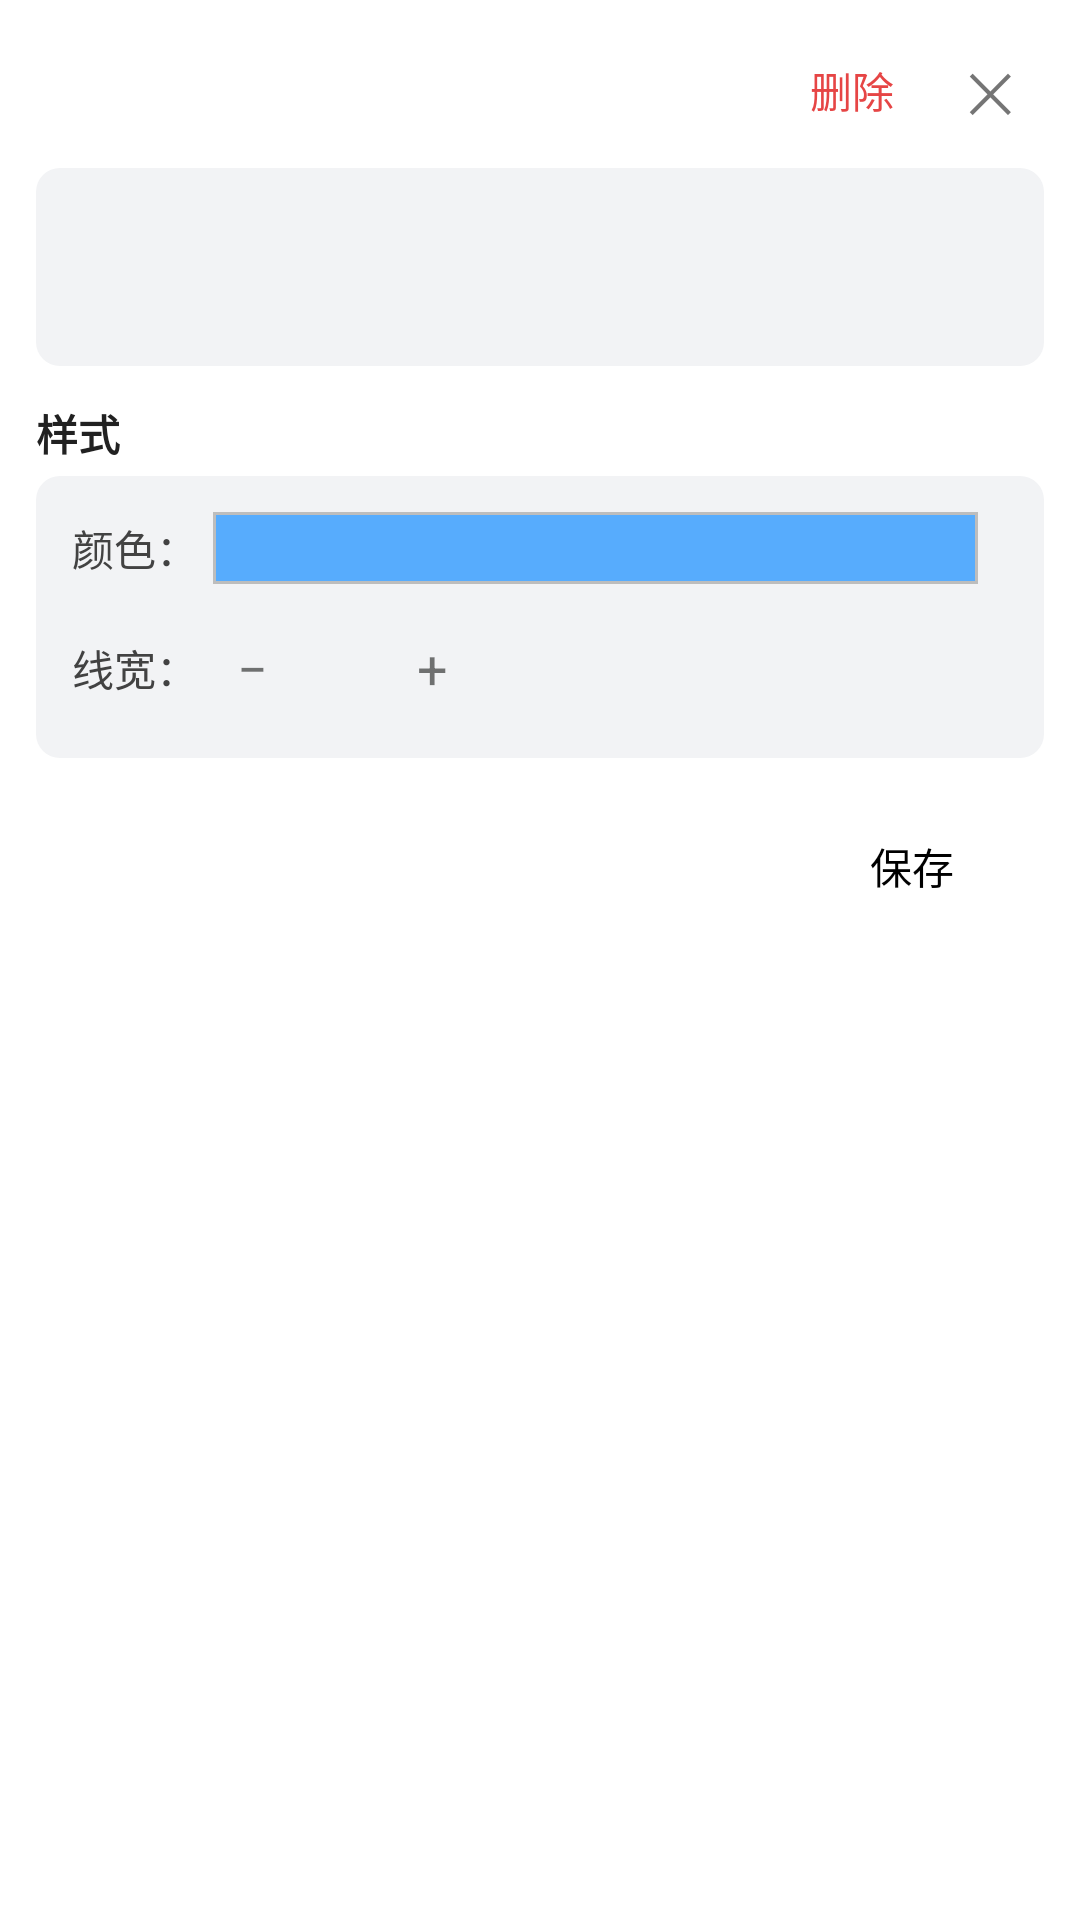

Here is an Android app screen rendered from its layout file. Give the layout XML and the strings, colors and styles it references.
<!-- AndroidManifest.xml: application theme Theme.MobileMap -->
<!-- res/layout/dialog_measure_detail.xml -->
<?xml version="1.0" encoding="utf-8"?>
<LinearLayout xmlns:android="http://schemas.android.com/apk/res/android"
    xmlns:tools="http://schemas.android.com/tools"
    android:layout_width="match_parent"
    android:layout_height="wrap_content"
    android:orientation="vertical"
    android:padding="12dp">

    
    <LinearLayout
        android:layout_width="match_parent"
        android:layout_height="wrap_content"
        android:gravity="center_vertical"
        android:orientation="horizontal">

        <TextView
            android:id="@+id/measure_detail_tv_title"
            android:layout_width="0dp"
            android:layout_height="wrap_content"
            android:layout_weight="1"
            android:ellipsize="end"
            android:maxLines="1"
            android:textColor="#212121"
            android:textSize="16sp"
            android:textStyle="bold" />

        <TextView
            android:id="@+id/measure_detail_btn_rename"
            android:layout_width="wrap_content"
            android:layout_height="wrap_content"
            android:layout_marginStart="8dp"
            android:background="?android:attr/selectableItemBackground"
            android:paddingStart="6dp"
            android:paddingTop="4dp"
            android:paddingEnd="6dp"
            android:paddingBottom="4dp"
            android:text="重命名"
            android:textColor="#2A6FDB"
            android:textSize="14sp"
            android:visibility="gone"
            tools:ignore="HardcodedText" />

        <TextView
            android:id="@+id/measure_detail_btn_share"
            android:layout_width="wrap_content"
            android:layout_height="wrap_content"
            android:layout_marginStart="8dp"
            android:background="?android:attr/selectableItemBackground"
            android:paddingStart="6dp"
            android:paddingTop="4dp"
            android:paddingEnd="6dp"
            android:paddingBottom="4dp"
            android:text="分享"
            android:textColor="#2A6FDB"
            android:textSize="14sp"
            android:visibility="gone"
            tools:ignore="HardcodedText" />

        <TextView
            android:id="@+id/measure_detail_btn_delete"
            android:layout_width="wrap_content"
            android:layout_height="wrap_content"
            android:layout_marginStart="8dp"
            android:background="?android:attr/selectableItemBackground"
            android:paddingStart="6dp"
            android:paddingTop="4dp"
            android:paddingEnd="6dp"
            android:paddingBottom="4dp"
            android:text="删除"
            android:textColor="#E64545"
            android:textSize="14sp"
            tools:ignore="HardcodedText" />

        <TextView
            android:id="@+id/measure_detail_tv_close"
            android:layout_width="36dp"
            android:layout_height="36dp"
            android:layout_marginStart="8dp"
            android:gravity="center"
            android:text="✕"
            android:textColor="#757575"
            android:textSize="18sp"
            tools:ignore="HardcodedText" />
    </LinearLayout>

    
    <LinearLayout
        android:layout_width="match_parent"
        android:layout_height="wrap_content"
        android:layout_marginTop="8dp"
        android:background="@drawable/bg_feature_group"
        android:orientation="vertical"
        android:padding="12dp">

        <TextView
            android:id="@+id/measure_detail_tv_type"
            android:layout_width="match_parent"
            android:layout_height="wrap_content"
            android:textColor="#212121"
            android:textSize="15sp"
            android:textStyle="bold" />

        <TextView
            android:id="@+id/measure_detail_tv_geometry"
            android:layout_width="match_parent"
            android:layout_height="wrap_content"
            android:layout_marginTop="4dp"
            android:textColor="#616161"
            android:textSize="13sp" />
    </LinearLayout>

    
    <TextView
        android:layout_width="wrap_content"
        android:layout_height="wrap_content"
        android:layout_marginTop="12dp"
        android:text="样式"
        android:textColor="#212121"
        android:textSize="14sp"
        android:textStyle="bold"
        tools:ignore="HardcodedText" />

    <LinearLayout
        android:layout_width="match_parent"
        android:layout_height="wrap_content"
        android:layout_marginTop="4dp"
        android:background="@drawable/bg_feature_group"
        android:orientation="vertical"
        android:padding="12dp">

        <LinearLayout
            android:layout_width="match_parent"
            android:layout_height="wrap_content"
            android:gravity="center_vertical"
            android:orientation="horizontal">

            <TextView
                android:layout_width="wrap_content"
                android:layout_height="wrap_content"
                android:text="颜色："
                android:textColor="#424242"
                android:textSize="14sp"
                tools:ignore="HardcodedText" />

            <ImageView
                android:id="@+id/measure_detail_iv_color"
                android:layout_width="0dp"
                android:layout_height="24dp"
                android:layout_marginStart="5dp"
                android:layout_marginEnd="10dp"
                android:layout_weight="1"
                android:background="#57ACFD"
                android:contentDescription="测量颜色"
                android:src="@drawable/bg_swatch_border"
                tools:ignore="HardcodedText" />
        </LinearLayout>

        <LinearLayout
            android:id="@+id/measure_detail_ll_width_row"
            android:layout_width="match_parent"
            android:layout_height="wrap_content"
            android:layout_marginTop="10dp"
            android:gravity="center_vertical"
            android:orientation="horizontal">

            <TextView
                android:layout_width="wrap_content"
                android:layout_height="wrap_content"
                android:text="线宽："
                android:textColor="#424242"
                android:textSize="14sp"
                tools:ignore="HardcodedText" />

            <TextView
                android:id="@+id/measure_detail_btn_width_minus"
                android:layout_width="36dp"
                android:layout_height="36dp"
                android:gravity="center"
                android:text="−"
                android:textSize="18sp"
                tools:ignore="HardcodedText" />

            <TextView
                android:id="@+id/measure_detail_tv_width_value"
                android:layout_width="24dp"
                android:layout_height="wrap_content"
                android:gravity="center"
                android:textColor="#212121"
                android:textSize="16sp" />

            <TextView
                android:id="@+id/measure_detail_btn_width_plus"
                android:layout_width="36dp"
                android:layout_height="36dp"
                android:gravity="center"
                android:text="+"
                android:textSize="18sp"
                tools:ignore="HardcodedText" />
        </LinearLayout>
    </LinearLayout>

    
    <LinearLayout
        android:id="@+id/measure_detail_ll_remark"
        android:layout_width="match_parent"
        android:layout_height="wrap_content"
        android:layout_marginTop="12dp"
        android:background="?android:attr/selectableItemBackground"
        android:gravity="center_vertical"
        android:orientation="horizontal"
        android:paddingTop="8dp"
        android:paddingBottom="8dp"
        android:visibility="gone">

        <TextView
            android:layout_width="wrap_content"
            android:layout_height="wrap_content"
            android:text="备注："
            android:textColor="#616161"
            android:textSize="14sp"
            tools:ignore="HardcodedText" />

        <TextView
            android:id="@+id/measure_detail_tv_remark"
            android:layout_width="0dp"
            android:layout_height="wrap_content"
            android:layout_weight="1"
            android:ellipsize="end"
            android:maxLines="2"
            android:textColor="#212121"
            android:textSize="14sp" />
    </LinearLayout>

    
    <LinearLayout
        android:layout_width="match_parent"
        android:layout_height="wrap_content"
        android:layout_marginTop="12dp"
        android:gravity="end"
        android:orientation="horizontal">

        <Button
            android:id="@+id/measure_detail_btn_save"
            style="?android:attr/borderlessButtonStyle"
            android:layout_width="wrap_content"
            android:layout_height="wrap_content"
            android:layout_marginStart="12dp"
            android:text="保存"
            android:textColor="@color/black"
            tools:ignore="HardcodedText" />
    </LinearLayout>
</LinearLayout>
<!-- resources referenced by this layout -->
<resources>
  <color name="black">#FF000000</color>
  <!-- drawable bg_feature_group (drawable) -->
  <?xml version="1.0" encoding="utf-8"?>
  <shape xmlns:android="http://schemas.android.com/apk/res/android" android:shape="rectangle">
      <solid android:color="#F2F3F5" />
      <corners android:radius="8dp" />
  </shape>
  <!-- drawable bg_swatch_border (drawable) -->
  <?xml version="1.0" encoding="utf-8"?>
  <shape xmlns:android="http://schemas.android.com/apk/res/android"
      android:shape="rectangle">
      <stroke
          android:width="1dp"
          android:color="#BDBDBD" />
  </shape>
  <style name="Theme.MobileMap" parent="Theme.MaterialComponents.DayNight.DarkActionBar">
          
          <item name="colorPrimary">@color/purple_500</item>
          <item name="colorPrimaryVariant">@color/purple_700</item>
          <item name="colorOnPrimary">@color/white</item>
          
          <item name="colorSecondary">@color/teal_200</item>
          <item name="colorSecondaryVariant">@color/teal_700</item>
          <item name="colorOnSecondary">@color/black</item>
          
          <item name="android:statusBarColor">?attr/colorPrimaryVariant</item>
          
      </style>
  <color name="purple_500">#FF6200EE</color>
  <color name="purple_700">#FF3700B3</color>
  <color name="white">#FFFFFFFF</color>
  <color name="teal_200">#FF03DAC5</color>
  <color name="teal_700">#FF018786</color>
</resources>
